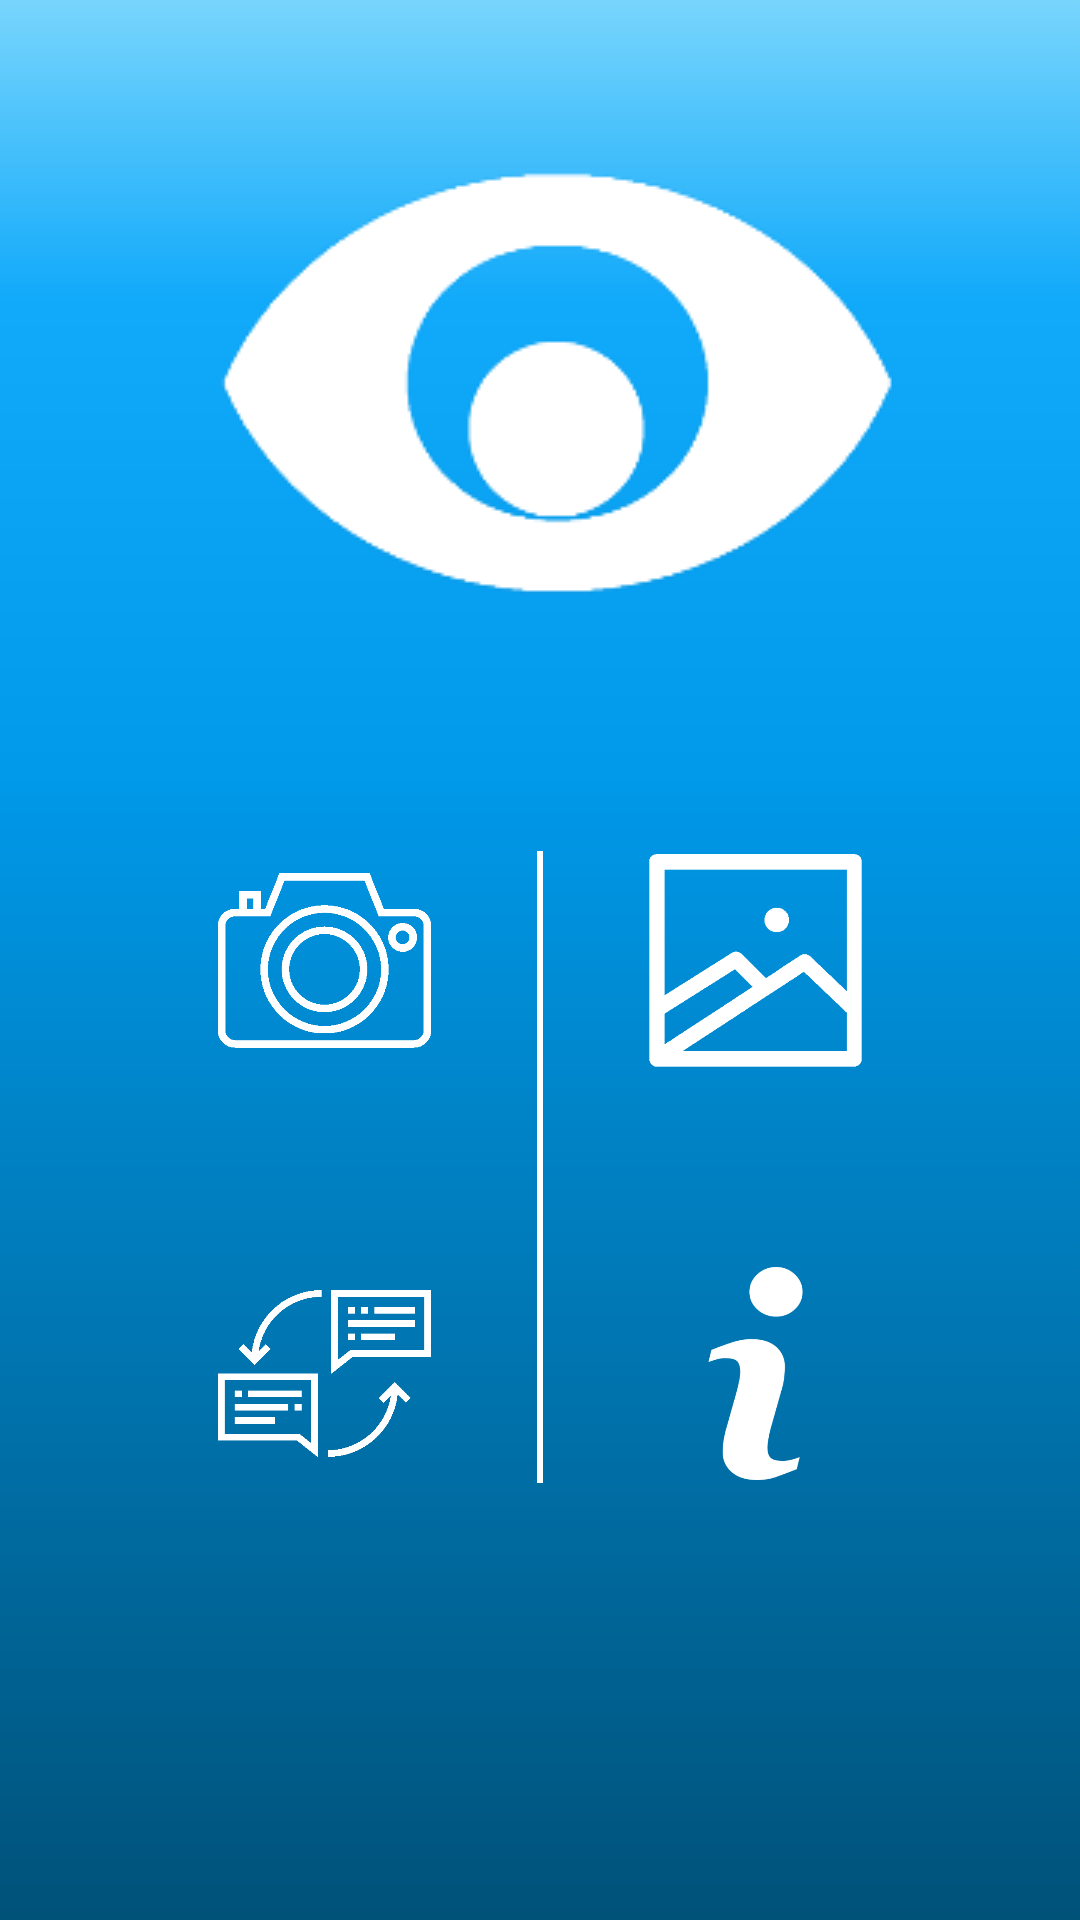

Reconstruct the res/layout file that produces this screen, plus the resources it refers to.
<!-- AndroidManifest.xml: application theme AppTheme -->
<!-- res/layout/activity_main_menu.xml -->
<?xml version="1.0" encoding="utf-8"?>
<android.support.constraint.ConstraintLayout xmlns:android="http://schemas.android.com/apk/res/android"
    xmlns:app="http://schemas.android.com/apk/res-auto"
    xmlns:tools="http://schemas.android.com/tools"
    android:layout_width="match_parent"
    android:layout_height="match_parent"
    android:background="@drawable/main_back"
    tools:context=".MainMenu">

    <ImageView
        android:id="@+id/camera_act"
        android:layout_width="71dp"
        android:layout_height="73dp"
        android:layout_marginTop="8dp"
        android:layout_marginBottom="8dp"
        android:src="@drawable/camera_img"
        app:layout_constraintBottom_toBottomOf="parent"
        app:layout_constraintEnd_toStartOf="@+id/img_to_text_act"
        app:layout_constraintHorizontal_bias="0.5"
        app:layout_constraintStart_toStartOf="parent"
        app:layout_constraintTop_toTopOf="parent" />

    <ImageView
        android:id="@+id/img_to_text_act"
        android:layout_width="71dp"
        android:layout_height="73dp"
        android:layout_marginTop="8dp"
        android:layout_marginBottom="8dp"
        android:src="@drawable/manu_img"
        app:layout_constraintBottom_toBottomOf="parent"
        app:layout_constraintEnd_toEndOf="parent"
        app:layout_constraintHorizontal_bias="0.5"
        app:layout_constraintStart_toEndOf="@+id/camera_act"
        app:layout_constraintTop_toTopOf="parent" />

    <ImageView
        android:id="@+id/text_process_act"
        android:layout_width="71dp"
        android:layout_height="73dp"
        android:layout_marginTop="8dp"
        android:layout_marginBottom="8dp"
        android:src="@drawable/translator_img"
        app:layout_constraintBottom_toBottomOf="parent"
        app:layout_constraintEnd_toEndOf="parent"
        app:layout_constraintEnd_toStartOf="@+id/info_btn"
        app:layout_constraintHorizontal_bias="0.5"
        app:layout_constraintStart_toStartOf="parent"
        app:layout_constraintTop_toTopOf="parent"
        app:layout_constraintVertical_bias="0.75" />

    <View
        android:id="@+id/divider"
        android:layout_width="0dp"
        android:layout_height="2dp"
        android:layout_marginStart="32dp"
        android:layout_marginLeft="32dp"
        android:layout_marginTop="36dp"
        android:layout_marginEnd="32dp"
        android:layout_marginRight="32dp"
        android:layout_marginBottom="36dp"
        android:background="@android:color/white"
        app:layout_constraintBottom_toTopOf="@+id/text_process_act"
        app:layout_constraintEnd_toEndOf="parent"
        app:layout_constraintStart_toStartOf="parent"
        app:layout_constraintTop_toBottomOf="@+id/camera_act" />

    <View
        android:id="@+id/divider2"
        android:layout_width="2dp"
        android:layout_height="0dp"
        android:layout_marginStart="38dp"
        android:layout_marginLeft="38dp"
        android:layout_marginEnd="38dp"
        android:layout_marginRight="38dp"
        android:background="@android:color/white"
        app:layout_constraintBottom_toBottomOf="@+id/text_process_act"
        app:layout_constraintEnd_toStartOf="@+id/img_to_text_act"
        app:layout_constraintStart_toEndOf="@+id/text_process_act"
        app:layout_constraintTop_toTopOf="@+id/img_to_text_act" />

    <ImageView
        android:id="@+id/info_btn"
        android:layout_width="71dp"
        android:layout_height="73dp"
        android:layout_marginTop="8dp"
        android:layout_marginBottom="8dp"
        app:layout_constraintBottom_toBottomOf="parent"
        app:layout_constraintEnd_toEndOf="parent"
        app:layout_constraintHorizontal_bias="0.5"
        app:layout_constraintStart_toEndOf="@+id/text_process_act"
        app:layout_constraintTop_toTopOf="parent"
        app:layout_constraintVertical_bias="0.75"
        app:srcCompat="@drawable/information" />

</android.support.constraint.ConstraintLayout>
<!-- resources referenced by this layout -->
<resources>
  <!-- drawable camera_img: png bitmap (drawable, 6528 bytes) -->
  <!-- drawable information: png bitmap (drawable, 9943 bytes) -->
  <!-- drawable main_back: png bitmap (drawable, 9979 bytes) -->
  <!-- drawable manu_img: png bitmap (drawable, 24609 bytes) -->
  <!-- drawable translator_img: png bitmap (drawable, 4221 bytes) -->
  <style name="AppTheme" parent="Theme.AppCompat.Light.NoActionBar">
          
          <item name="colorPrimary">@color/colorPrimary</item>
          <item name="colorPrimaryDark">@color/colorPrimaryDark</item>
          <item name="colorAccent">@color/colorAccent</item>
      </style>
  <color name="colorPrimary">#008577</color>
  <color name="colorPrimaryDark">#00574B</color>
  <color name="colorAccent">#D81B60</color>
</resources>
